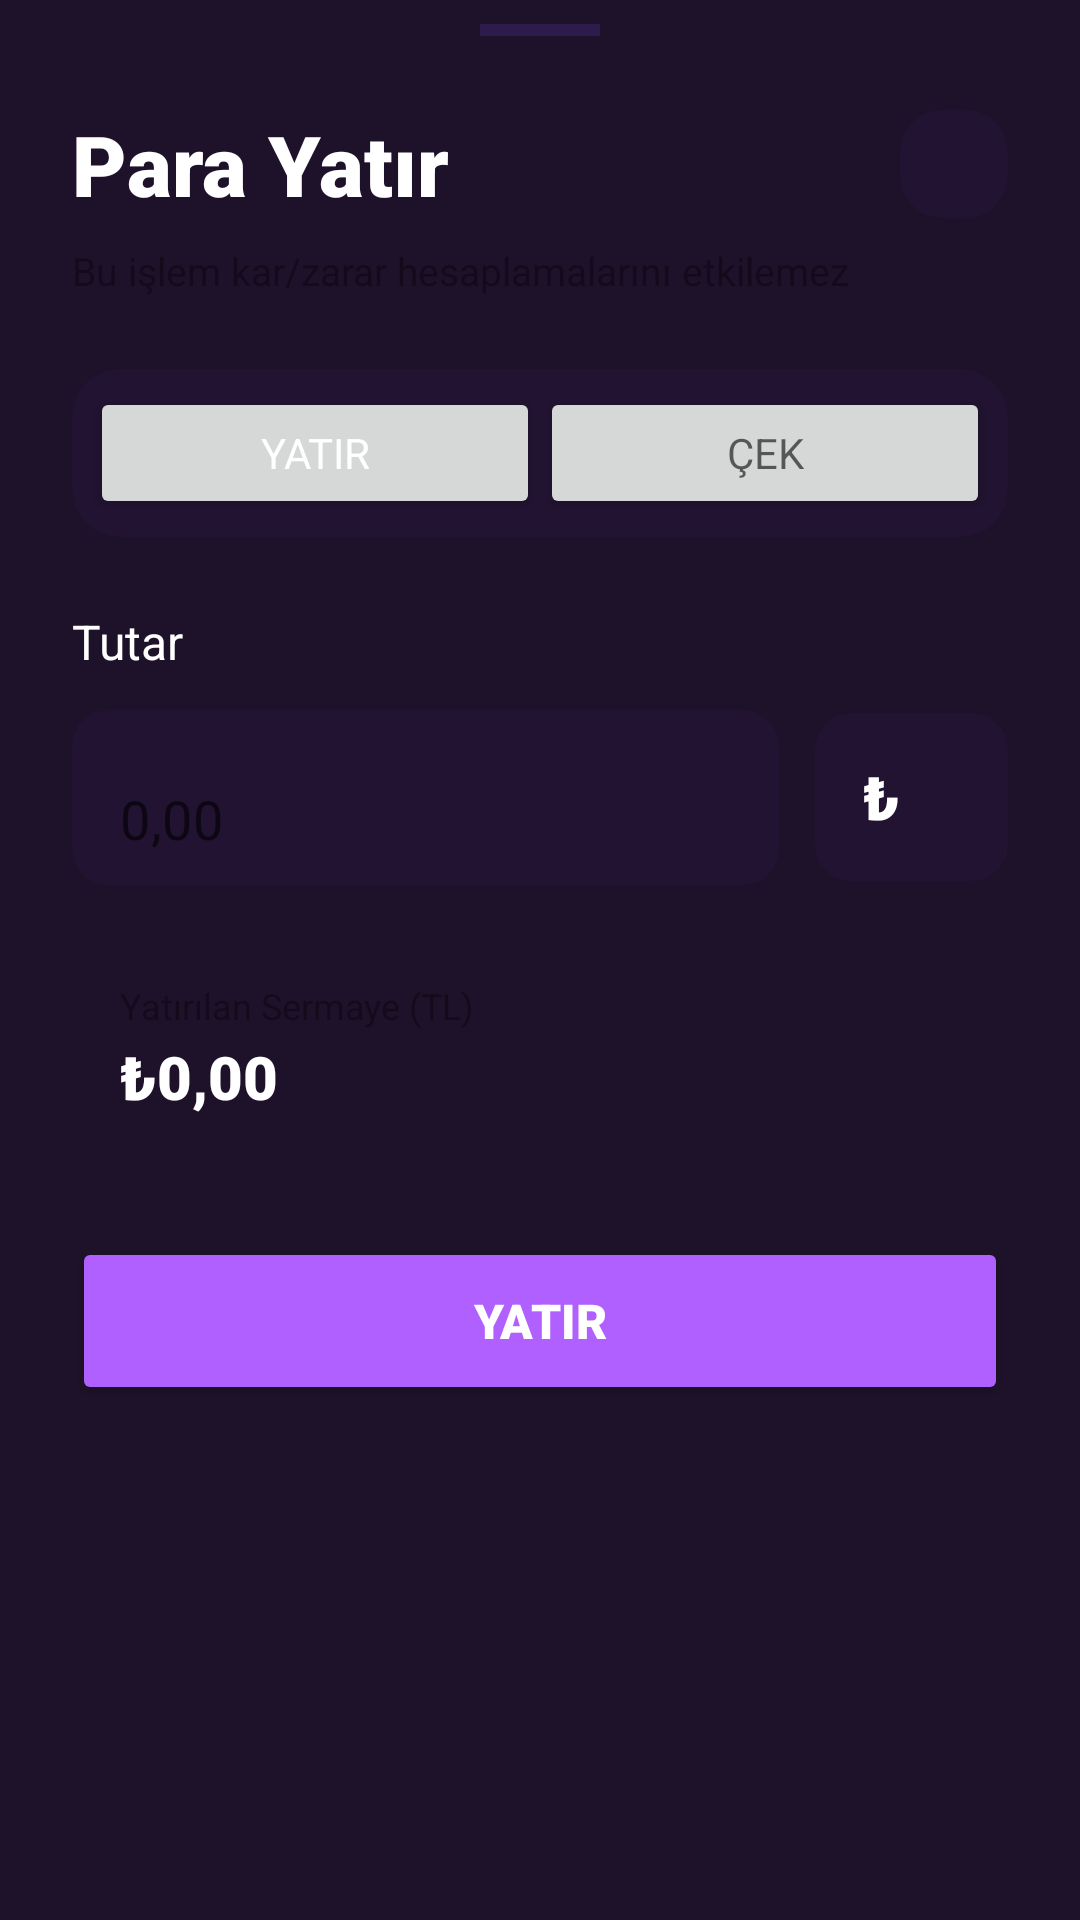

Android layout source for this screen:
<!-- AndroidManifest.xml: application theme Theme.Cuzdan -->
<!-- res/layout/bottom_sheet_deposit.xml -->
<?xml version="1.0" encoding="utf-8"?>
<androidx.constraintlayout.widget.ConstraintLayout xmlns:android="http://schemas.android.com/apk/res/android"
    xmlns:app="http://schemas.android.com/apk/res-auto"
    android:layout_width="match_parent"
    android:layout_height="wrap_content"
    android:background="?attr/colorSurface"
    android:paddingBottom="32dp">

    
    <View
        android:id="@+id/view_handle"
        android:layout_width="40dp"
        android:layout_height="4dp"
        android:layout_marginTop="8dp"
        android:background="?attr/colorOutline"
        app:layout_constraintEnd_toEndOf="parent"
        app:layout_constraintStart_toStartOf="parent"
        app:layout_constraintTop_toTopOf="parent" />

    
    <TextView
        android:id="@+id/text_title"
        android:layout_width="wrap_content"
        android:layout_height="wrap_content"
        android:layout_marginStart="24dp"
        android:layout_marginTop="24dp"
        android:fontFamily="sans-serif-black"
        android:text="@string/deposit_title"
        android:textColor="?attr/colorOnSurface"
        android:textSize="28sp"
        app:layout_constraintStart_toStartOf="parent"
        app:layout_constraintTop_toBottomOf="@id/view_handle" />

    <ImageButton
        android:id="@+id/btn_close"
        android:layout_width="36dp"
        android:layout_height="36dp"
        android:layout_marginEnd="24dp"
        android:background="@drawable/bg_icon"
        android:padding="8dp"
        android:src="@drawable/ic_close"
        app:layout_constraintBottom_toBottomOf="@id/text_title"
        app:layout_constraintEnd_toEndOf="parent"
        app:layout_constraintTop_toTopOf="@id/text_title"
        app:tint="?attr/colorOnSurface" />

    
    <TextView
        android:id="@+id/text_subtitle"
        android:layout_width="match_parent"
        android:layout_height="wrap_content"
        android:layout_marginHorizontal="24dp"
        android:layout_marginTop="8dp"
        android:alpha="0.6"
        android:fontFamily="sans-serif"
        android:text="@string/deposit_subtitle"
        android:textColor="?android:attr/textColorSecondary"
        android:textSize="13sp"
        app:layout_constraintStart_toStartOf="parent"
        app:layout_constraintTop_toBottomOf="@id/text_title" />

    
    <com.google.android.material.card.MaterialCardView
        android:id="@+id/card_mode_toggle"
        android:layout_width="match_parent"
        android:layout_height="wrap_content"
        android:layout_marginHorizontal="24dp"
        android:layout_marginTop="24dp"
        app:cardBackgroundColor="?attr/colorSurface"
        app:cardCornerRadius="16dp"
        app:cardElevation="0dp"
        app:layout_constraintTop_toBottomOf="@id/text_subtitle">

        <LinearLayout
            android:layout_width="match_parent"
            android:layout_height="56dp"
            android:orientation="horizontal"
            android:background="?attr/surfaceGlassStrong"
            android:padding="6dp">

            <Button
                android:id="@+id/btn_mode_deposit"
                android:layout_width="0dp"
                android:layout_height="match_parent"
                android:layout_weight="1"
                android:fontFamily="sans-serif-bold"
                android:text="@string/deposit_add"
                android:textColor="@color/white"
                android:textSize="14sp"
                app:cornerRadius="12dp" />

            <Button
                android:id="@+id/btn_mode_withdraw"
                android:layout_width="0dp"
                android:layout_height="match_parent"
                android:layout_weight="1"
                android:fontFamily="sans-serif-bold"
                android:text="@string/deposit_withdraw"
                android:textColor="?android:attr/textColorSecondary"
                android:textSize="14sp"
                app:cornerRadius="12dp" />
        </LinearLayout>
    </com.google.android.material.card.MaterialCardView>

    
    <TextView
        android:id="@+id/label_amount"
        android:layout_width="wrap_content"
        android:layout_height="wrap_content"
        android:layout_marginStart="24dp"
        android:layout_marginTop="24dp"
        android:fontFamily="sans-serif-bold"
        android:text="@string/deposit_amount_label"
        android:textColor="?attr/colorOnSurface"
        android:textSize="16sp"
        app:layout_constraintStart_toStartOf="parent"
        app:layout_constraintTop_toBottomOf="@id/card_mode_toggle" />

    
    <LinearLayout
        android:id="@+id/layout_amount_row"
        android:layout_width="match_parent"
        android:layout_height="wrap_content"
        android:layout_marginHorizontal="24dp"
        android:layout_marginTop="12dp"
        android:gravity="center_vertical"
        android:orientation="horizontal"
        app:layout_constraintTop_toBottomOf="@id/label_amount">

        
        <com.google.android.material.textfield.TextInputLayout
            android:id="@+id/edit_amount_layout"
            style="@style/Widget.MaterialComponents.TextInputLayout.FilledBox"
            android:layout_width="0dp"
            android:layout_height="wrap_content"
            android:layout_weight="1"
            app:boxBackgroundColor="?attr/surfaceGlassStrong"
            app:boxCornerRadiusBottomEnd="12dp"
            app:boxCornerRadiusBottomStart="12dp"
            app:boxCornerRadiusTopEnd="12dp"
            app:boxCornerRadiusTopStart="12dp"
            app:boxStrokeWidth="0dp"
            app:boxStrokeWidthFocused="0dp"
            app:hintEnabled="false">

            <com.google.android.material.textfield.TextInputEditText
                android:id="@+id/edit_amount"
                android:layout_width="match_parent"
                android:layout_height="wrap_content"
                android:fontFamily="sans-serif-bold"
                android:inputType="numberDecimal"
                android:textColor="?attr/colorOnSurface"
                android:textColorHint="?android:attr/textColorSecondary"
                android:textSize="18sp"
                android:hint="0,00" />
        </com.google.android.material.textfield.TextInputLayout>

        
        <com.google.android.material.card.MaterialCardView
            android:id="@+id/card_currency"
            android:layout_width="wrap_content"
            android:layout_height="56dp"
            android:layout_marginStart="12dp"
            app:cardBackgroundColor="?attr/surfaceGlassStrong"
            app:cardCornerRadius="12dp"
            app:cardElevation="0dp">

            <LinearLayout
                android:layout_width="wrap_content"
                android:layout_height="match_parent"
                android:gravity="center"
                android:orientation="horizontal"
                android:paddingHorizontal="16dp">

                <TextView
                    android:id="@+id/text_currency_symbol"
                    android:layout_width="wrap_content"
                    android:layout_height="wrap_content"
                    android:fontFamily="sans-serif-black"
                    android:text="₺"
                    android:textColor="?attr/colorOnSurface"
                    android:textSize="20sp" />

                <ImageView
                    android:layout_width="16dp"
                    android:layout_height="16dp"
                    android:layout_marginStart="4dp"
                    android:src="@drawable/ic_arrow_drop_down"
                    app:tint="?android:attr/textColorSecondary" />
            </LinearLayout>
        </com.google.android.material.card.MaterialCardView>
    </LinearLayout>

    
    <com.google.android.material.card.MaterialCardView
        android:id="@+id/card_deposited_info"
        android:layout_width="match_parent"
        android:layout_height="wrap_content"
        android:layout_marginHorizontal="24dp"
        android:layout_marginTop="16dp"
        app:cardBackgroundColor="?attr/colorSurface"
        app:cardCornerRadius="16dp"
        app:cardElevation="0dp"
        app:layout_constraintTop_toBottomOf="@id/layout_amount_row">

        <LinearLayout
            android:layout_width="match_parent"
            android:layout_height="wrap_content"
            android:orientation="vertical"
            android:padding="16dp">

            <TextView
                android:layout_width="wrap_content"
                android:layout_height="wrap_content"
                android:alpha="0.6"
                android:fontFamily="sans-serif"
                android:text="@string/deposit_current_invested"
                android:textColor="?android:attr/textColorSecondary"
                android:textSize="12sp" />

            <TextView
                android:id="@+id/text_current_deposited"
                android:layout_width="wrap_content"
                android:layout_height="wrap_content"
                android:layout_marginTop="2dp"
                android:fontFamily="sans-serif-black"
                android:text="₺0,00"
                android:textColor="?attr/colorOnSurface"
                android:textSize="20sp" />
        </LinearLayout>
    </com.google.android.material.card.MaterialCardView>

    
    <Button
        android:id="@+id/btn_confirm"
        android:layout_width="0dp"
        android:layout_height="56dp"
        android:layout_marginHorizontal="24dp"
        android:layout_marginTop="24dp"
        android:backgroundTint="?attr/colorPrimary"
        android:fontFamily="sans-serif-black"
        android:text="@string/deposit_confirm"
        android:textColor="@color/white"
        android:textSize="16sp"
        app:cornerRadius="28dp"
        app:layout_constraintEnd_toEndOf="parent"
        app:layout_constraintStart_toStartOf="parent"
        app:layout_constraintTop_toBottomOf="@id/card_deposited_info" />

</androidx.constraintlayout.widget.ConstraintLayout>
<!-- resources referenced by this layout -->
<resources>
  <color name="white">#FFFFFFFF</color>
  <!-- drawable bg_icon (drawable) -->
  <?xml version="1.0" encoding="utf-8"?>
  <shape xmlns:android="http://schemas.android.com/apk/res/android"
      android:shape="rectangle">
      <solid android:color="@color/surface_glass_strong"/>
      <corners android:radius="14dp"/>
  </shape>
  <string name="deposit_add">Yatır</string>
  <string name="deposit_amount_label">Tutar</string>
  <string name="deposit_confirm">YATIR</string>
  <string name="deposit_current_invested">Yatırılan Sermaye (TL)</string>
  <string name="deposit_subtitle">Bu işlem kar/zarar hesaplamalarını etkilemez</string>
  <string name="deposit_title">Para Yatır</string>
  <string name="deposit_withdraw">Çek</string>
  <color name="surface_glass_strong">#332D1B4D</color>
  <color name="accent_violet">#B060FF</color>
  <color name="accent_violet_light">#D090FF</color>
  <color name="black">#FF000000</color>
  <color name="surface_glass">#1A2D1B4D</color>
  <color name="text_secondary">#9D8DB5</color>
  <color name="accent_violet_glow">#4DB060FF</color>
  <color name="divider_color">#2D1B4D</color>
  <!-- drawable bg_bottom_sheet (drawable) -->
  <?xml version="1.0" encoding="utf-8"?>
  <shape xmlns:android="http://schemas.android.com/apk/res/android">
      <gradient
          android:angle="90"
          android:startColor="@color/bg_end"
          android:endColor="@color/bg_start"
          android:type="linear" />
      <corners
          android:topLeftRadius="24dp"
          android:topRightRadius="24dp" />
  </shape>
  <!-- drawable bg_main_gradient (drawable) -->
  <?xml version="1.0" encoding="utf-8"?>
  <shape xmlns:android="http://schemas.android.com/apk/res/android">
      <gradient
          android:angle="315"
          android:endColor="@color/bg_end"
          android:startColor="@color/bg_start"
          android:type="linear" />
  </shape>
  <color name="accent_red">#FF4081</color>
  <color name="accent_green">#00FF88</color>
  <style name="CustomBottomSheetDialog" parent="Theme.MaterialComponents.DayNight.BottomSheetDialog">
          <item name="bottomSheetStyle">@style/CustomBottomSheetStyle</item>
          
      </style>
  <style name="CustomDialogTheme" parent="Theme.MaterialComponents.DayNight.Dialog.Alert">
          <item name="android:windowBackground">@drawable/bg_glass_dialog</item>
          
      </style>
  <style name="CustomBottomSheetStyle" parent="Widget.Design.BottomSheet.Modal">
          <item name="android:background">@android:color/transparent</item>
      </style>
  <color name="surface_card_dark">#1E122A</color>
  <color name="bg_dark_start">#0D0118</color>
  <color name="bg_end">#05000A</color>
  <color name="bg_start">#0D0118</color>
  <!-- drawable bg_glass_dialog (drawable) -->
  <?xml version="1.0" encoding="utf-8"?>
  <shape xmlns:android="http://schemas.android.com/apk/res/android">
      <solid android:color="?attr/surfaceGlassStrong" />
      <corners android:radius="28dp" />
      <stroke android:width="1dp" android:color="?attr/colorOutline" />
  </shape>
</resources>
